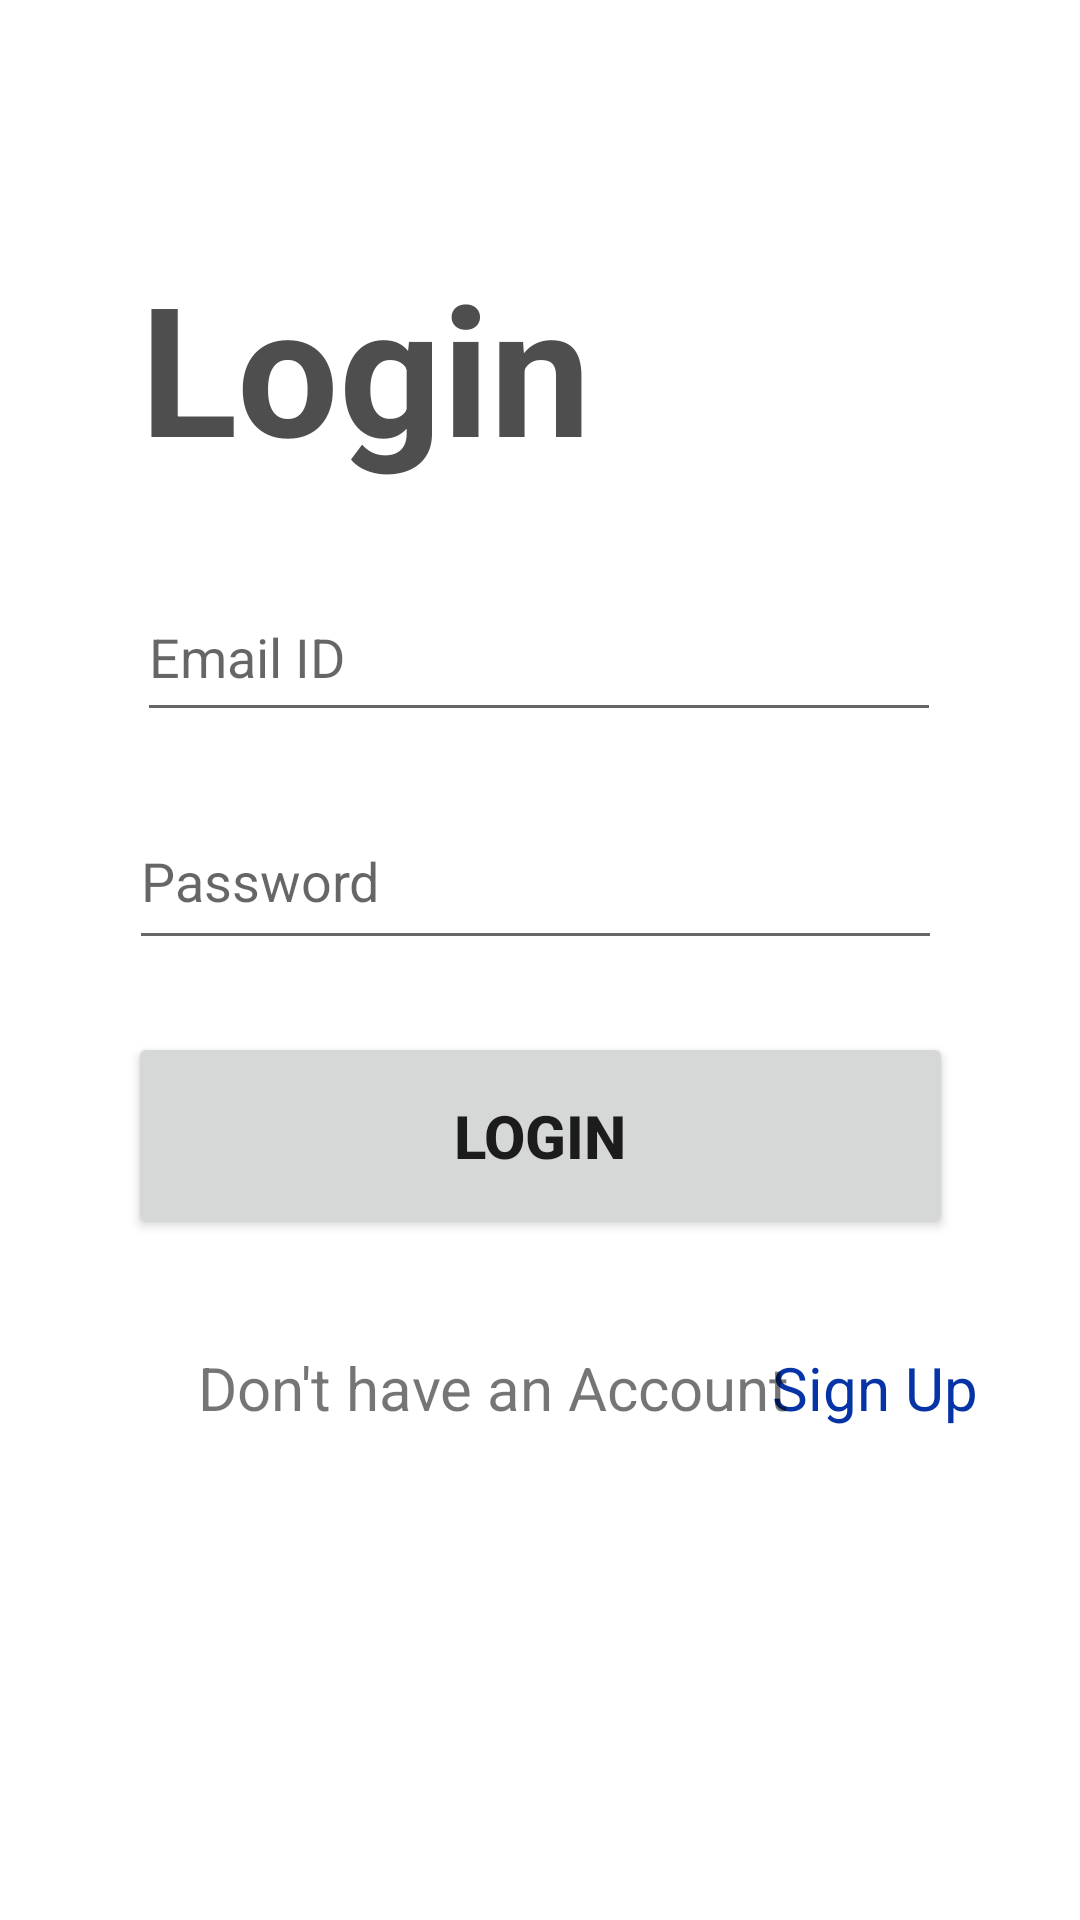

The Android layout XML behind this screen, and the referenced resources:
<!-- AndroidManifest.xml: application theme Theme.Mango_Disease_Detection_App -->
<!-- res/layout/activity_login.xml -->
<?xml version="1.0" encoding="utf-8"?>
<androidx.constraintlayout.widget.ConstraintLayout xmlns:android="http://schemas.android.com/apk/res/android"
    xmlns:app="http://schemas.android.com/apk/res-auto"
    xmlns:tools="http://schemas.android.com/tools"
    android:layout_width="match_parent"
    android:layout_height="match_parent"
    tools:context=".loginActivity">

    <TextView
        android:id="@+id/label"
        android:layout_width="270dp"
        android:layout_height="90dp"
        android:text="Login"
        android:textColor="#4E4E4E"
        android:textSize="60sp"
        android:textStyle="bold"
        app:layout_constraintBottom_toTopOf="@+id/et_email"
        app:layout_constraintEnd_toEndOf="parent"
        app:layout_constraintHorizontal_bias="0.517"
        app:layout_constraintStart_toStartOf="parent"
        app:layout_constraintTop_toTopOf="parent"
        app:layout_constraintVertical_bias="0.813" />

    <EditText
        android:id="@+id/et_email"
        android:layout_width="268dp"
        android:layout_height="53dp"
        android:layout_marginBottom="20dp"
        android:ems="10"
        android:hint="Email ID"
        android:inputType="textEmailAddress"
        app:layout_constraintBottom_toTopOf="@+id/et_password"
        app:layout_constraintEnd_toEndOf="parent"
        app:layout_constraintHorizontal_bias="0.496"
        app:layout_constraintStart_toStartOf="parent" />

    <TextView
        android:id="@+id/tv_btn"
        android:layout_width="145dp"
        android:layout_height="39dp"
        android:layout_marginBottom="152dp"
        android:text="Sign Up"
        android:textAlignment="textStart"
        android:textColor="#0633A5"
        android:textSize="20sp"
        app:layout_constraintBottom_toBottomOf="parent"
        app:layout_constraintEnd_toEndOf="parent"
        app:layout_constraintHorizontal_bias="0.333"
        app:layout_constraintStart_toEndOf="@+id/tv_text" />

    <TextView
        android:id="@+id/tv_text"
        android:layout_width="230dp"
        android:layout_height="39dp"
        android:layout_marginStart="48dp"
        android:layout_marginBottom="152dp"
        android:text="Don't have an Account   "
        android:textAlignment="textEnd"
        android:textSize="20sp"
        app:layout_constraintBottom_toBottomOf="parent"
        app:layout_constraintStart_toStartOf="parent" />

    <Button
        android:id="@+id/btn_sign_login"
        android:layout_width="275dp"
        android:layout_height="69dp"
        android:layout_marginBottom="36dp"
        android:text="login"
        android:textSize="20sp"
        android:textStyle="bold"
        app:layout_constraintBottom_toTopOf="@+id/tv_text"
        app:layout_constraintEnd_toEndOf="parent"
        app:layout_constraintStart_toStartOf="parent" />

    <EditText
        android:id="@+id/et_password"
        android:layout_width="271dp"
        android:layout_height="56dp"
        android:layout_marginBottom="24dp"
        android:ems="10"
        android:hint="Password"
        android:inputType="textPassword"
        app:layout_constraintBottom_toTopOf="@+id/btn_sign_login"
        app:layout_constraintEnd_toEndOf="parent"
        app:layout_constraintHorizontal_bias="0.485"
        app:layout_constraintStart_toStartOf="parent" />

    <androidx.constraintlayout.widget.Group
        android:id="@+id/group"
        android:layout_width="wrap_content"
        android:layout_height="wrap_content"
        app:constraint_referenced_ids="tv_text,tv_btn" />

</androidx.constraintlayout.widget.ConstraintLayout>
<!-- resources referenced by this layout -->
<resources>
  <style name="Theme.Mango_Disease_Detection_App" parent="Theme.MaterialComponents.DayNight.DarkActionBar">
          
          <item name="colorPrimary">@color/purple_500</item>
          <item name="colorPrimaryVariant">@color/purple_700</item>
          <item name="colorOnPrimary">@color/white</item>
          
          <item name="colorSecondary">@color/teal_200</item>
          <item name="colorSecondaryVariant">@color/teal_700</item>
          <item name="colorOnSecondary">@color/black</item>
          
          <item name="android:statusBarColor">?attr/colorPrimaryVariant</item>
          
      </style>
  <!-- not gathered from this repository: default colours our renderer supplied (Android Studio template values) -->
  <color name="purple_500">#FF6200EE</color>
  <color name="purple_700">#FF3700B3</color>
  <color name="teal_200">#FF03DAC5</color>
  <color name="teal_700">#FF018786</color>
  <color name="black">#FF000000</color>
  <color name="white">#FFFFFFFF</color>
</resources>
